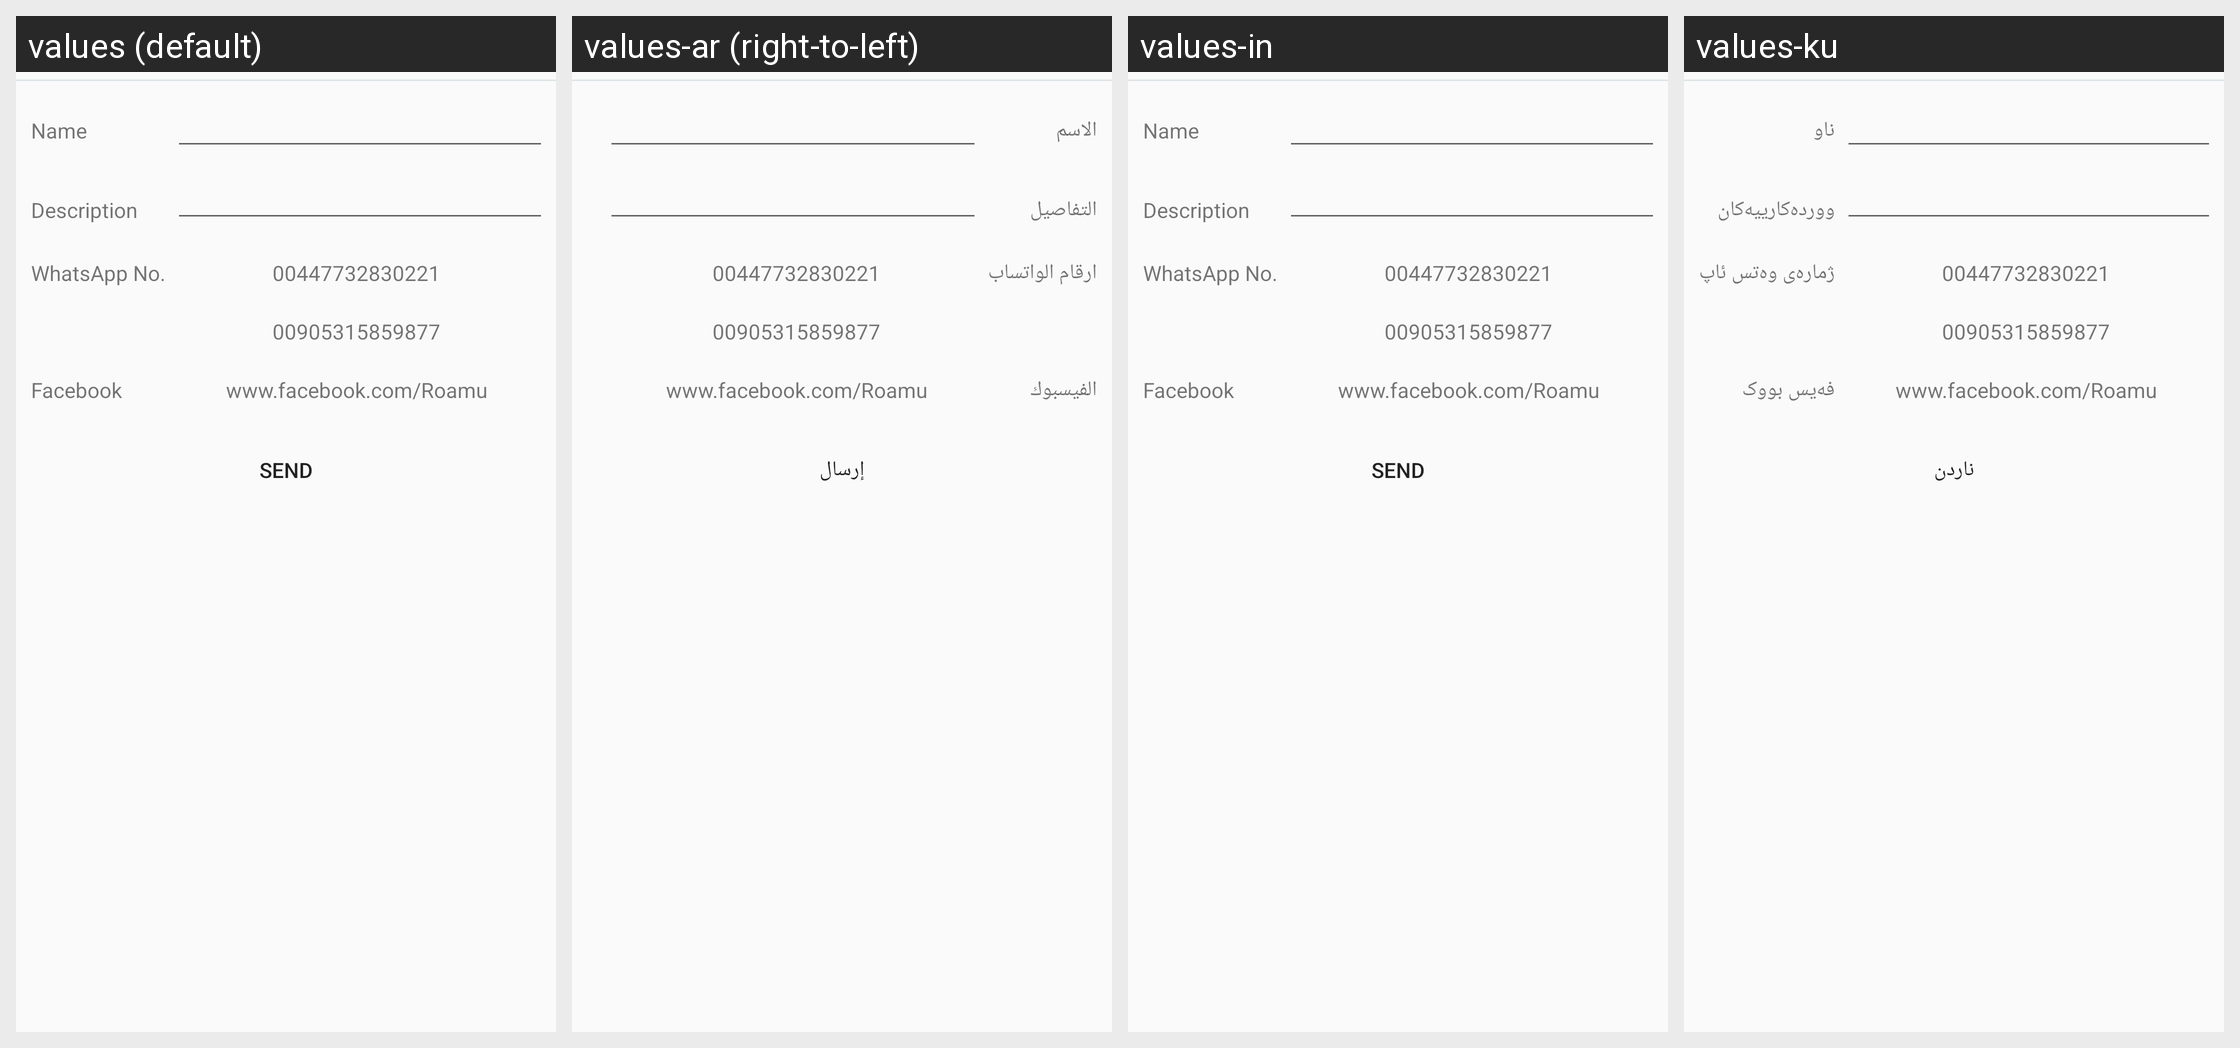

This grid shows one Android layout under several languages. Give, for every string resource on the screen, its name, the default text and each shown locale's text.
Android screen res/layout/fragment_contact_us.xml rendered under 4 locales, left to right: values (default), values-ar (right-to-left), values-in, values-ku. Device: Nexus 5 (rendered at 1080×1920; each locale shown at half size, 540×960, under a caption strip naming it); theme AppTheme.
Other locales in the repository, not shown: values-es, values-fr-rFR.
Strings drawn on this screen, with the default value and each locale's value (text and hints the layout hard-codes, and strings that could not be matched under every locale, appear in the picture but are not listed):

name
  values: Name
  values-ar: الاسم
  values-in: Name
  values-ku: ناو

description
  values: Description
  values-ar: التفاصيل
  values-in: Description  [not translated; the default value is used]
  values-ku: ووردەکارییەکان

whatsapp
  values: WhatsApp No.
  values-ar: ارقام الواتساب
  values-in: WhatsApp No.  [not translated; the default value is used]
  values-ku: ژمارەی وەتس ئاپ

facebook
  values: Facebook
  values-ar: الفيسبوك
  values-in: Facebook  [not translated; the default value is used]
  values-ku: فەیس بووک

send
  values: Send
  values-ar: إرسال
  values-in: Send  [not translated; the default value is used]
  values-ku: ناردن
